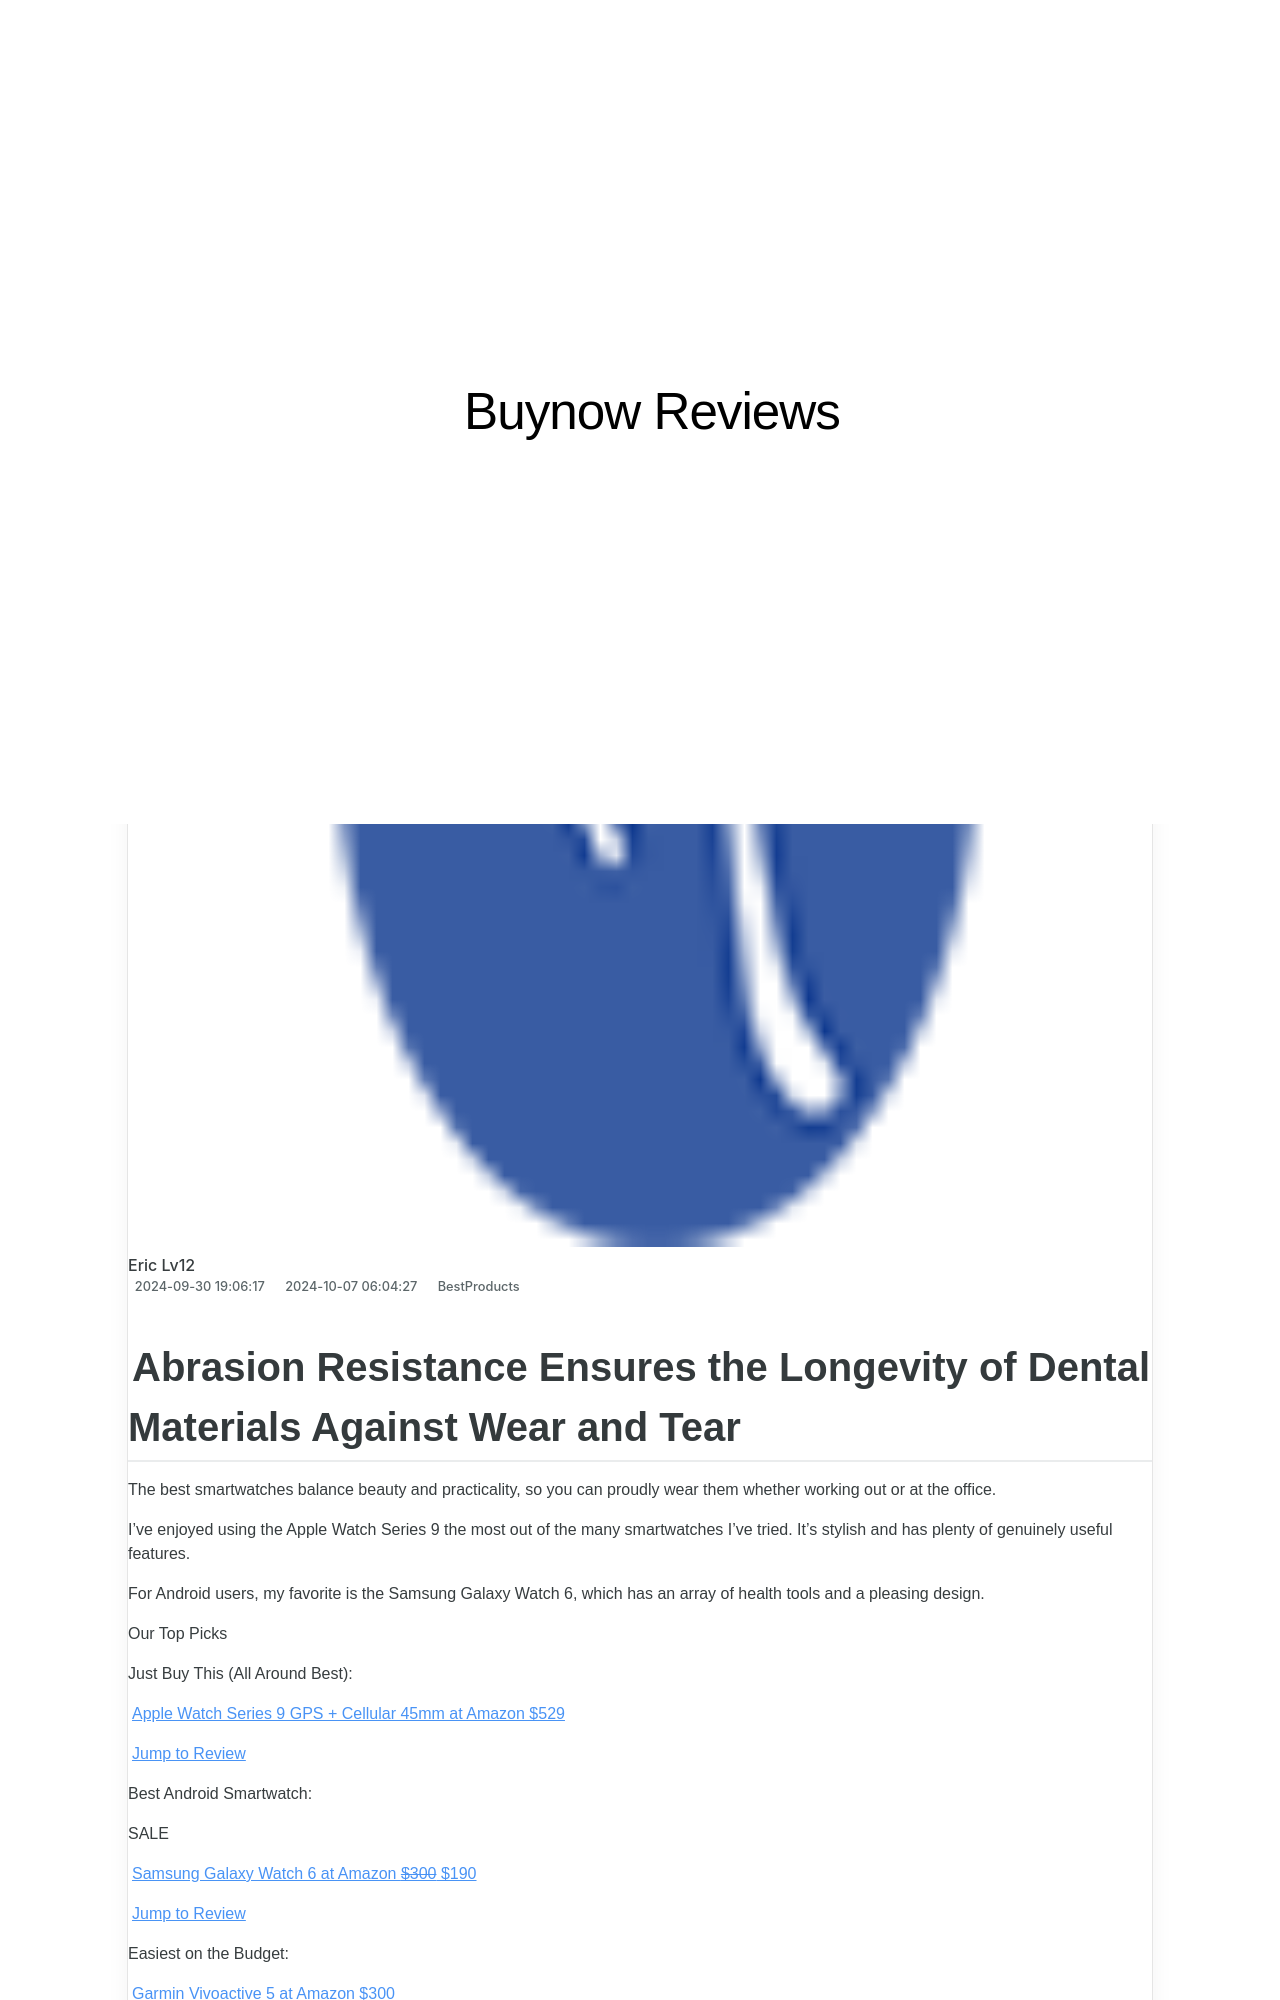

repository: techidaily/site-buynow-reviews · page: exploring-the-vibrancy-of-samsungs-buds-pro-audio/index.html · generator: jekyll

---
title: Exploring the Vibrancy of Samsung's Buds Pro Audio
date: 2024-09-30T19:06:17.756Z
updated: 2024-10-07T06:04:27.441Z
categories:
  - BestProducts
description: This Article Describes Exploring the Vibrancy of Samsung's Buds Pro Audio
excerpt: This Article Describes Exploring the Vibrancy of Samsung's Buds Pro Audio
thumbnail: https://www.lifewire.com/thmb/_TjMKfeIFWi_oMhqVMBSmUh_pSE=/400x300/filters:no_upscale():max_bytes(150000):strip_icc():format(webp)/Samsung_GalaxyBudsPro4_05-8490467514ac48339ef03d033b278c7a.jpg
---

## Abrasion Resistance Ensures the Longevity of Dental Materials Against Wear and Tear

The best smartwatches balance beauty and practicality, so you can proudly wear them whether working out or at the office.

 I’ve enjoyed using the Apple Watch Series 9 the most out of the many smartwatches I’ve tried. It’s stylish and has plenty of genuinely useful features.

 For Android users, my favorite is the Samsung Galaxy Watch 6, which has an array of health tools and a pleasing design.

 Our Top Picks

 Just Buy This (All Around Best):

[Apple Watch Series 9 GPS + Cellular 45mm at Amazon  $529](https://www.amazon.com/Apple-Cellular-Smartwatch-Midnight-Aluminum/dp/B0CHXFH656?tag=lifewire-onsite-prod-20&ascsubtag=8681634%7Cn8ba5509124b34540838774b103ec3bdb16%7CB0CHXFH656)

[Jump to Review](https://www.lifewire.com/#toc-just-buy-this-all-around-best-apple-watch-series-9-gps--cellular-45mm)

 Best Android Smartwatch:

 SALE

[Samsung Galaxy Watch 6 at Amazon   ~~$300~~  $190](https://www.amazon.com/SAMSUNG-Bluetooth-Smartwatch-Personalized-Advanced/dp/B0C792QRW6/?tag=lifewire-onsite-prod-20&ascsubtag=8681634%7Cn8ba5509124b34540838774b103ec3bdb16%7CB0C792QRW6)

[Jump to Review](https://www.lifewire.com/#toc-best-android-smartwatch-samsung-galaxy-watch-6)

 Easiest on the Budget:

[Garmin Vivoactive 5 at Amazon  $300](https://www.amazon.com/Garmin-v%C3%ADvoactive-Fitness-Smartwatch-Display/dp/B0CG6NR413?tag=lifewire-onsite-prod-20&ascsubtag=8681634%7Cn8ba5509124b34540838774b103ec3bdb16%7CB0CG6NR413)

[Jump to Review](https://www.lifewire.com/#toc-easiest-on-the-budget-garmin-vivoactive-5)

>  Disclaimer: This post includes affiliate links
>
>  If you click on a link and make a purchase, I may receive a commission at no extra cost to you.
>
